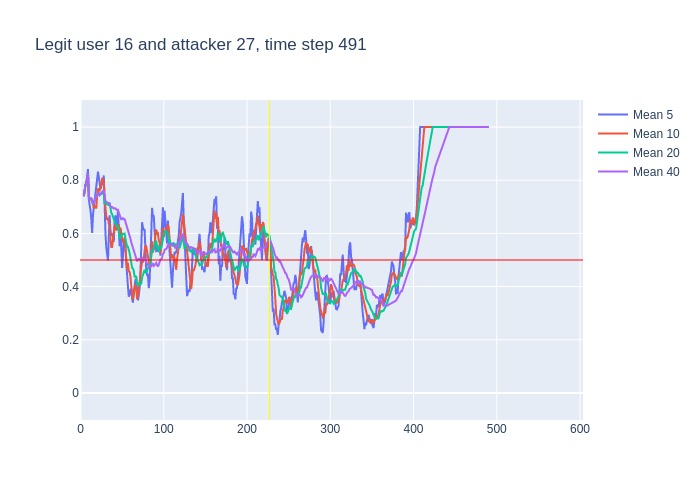

The file beside this chart, header and first rows:
, time, confidence, avg_5_conf, avg_10_conf, avg_20_conf, avg_40_conf, real_user, predicted, user_count
0, 3, 0.74, , , , , 16, 16, 16
1, 4, 0.79, 0.74, 0.74, 0.74, 0.74, 16, 16, 16
2, 5, 0.82, 0.765, 0.765, 0.765, 0.765, 16, 16, 16
3, 6, 0.81, 0.7833, 0.7833, 0.7833, 0.7833, 16, 16, 16
4, 7, 0.88, 0.79, 0.79, 0.79, 0.79, 16, 16, 16
5, 8, 0.91, 0.808, 0.808, 0.808, 0.808, 16, 16, 16
6, 9, 0.22, 0.842, 0.825, 0.825, 0.825, 16, 20, 16
7, 10, 0.63, 0.728, 0.7386, 0.7386, 0.7386, 16, 16, 16
8, 11, 0.79, 0.69, 0.725, 0.725, 0.725, 16, 16, 16
9, 12, 0.72, 0.686, 0.7322, 0.7322, 0.7322, 16, 16, 16
10, 13, 0.65, 0.654, 0.731, 0.731, 0.731, 16, 16, 16
11, 14, 0.56, 0.602, 0.722, 0.7236, 0.7236, 16, 16, 16
12, 15, 0.78, 0.67, 0.699, 0.71, 0.71, 16, 16, 16
13, 16, 0.9, 0.7, 0.695, 0.7154, 0.7154, 16, 16, 16
14, 17, 0.81, 0.722, 0.704, 0.7286, 0.7286, 16, 16, 16
15, 18, 0.88, 0.74, 0.697, 0.734, 0.734, 16, 16, 16
16, 19, 0.71, 0.786, 0.694, 0.7431, 0.7431, 16, 16, 16
17, 20, 0.86, 0.816, 0.743, 0.7412, 0.7412, 16, 16, 16
18, 21, 0.8, 0.832, 0.766, 0.7478, 0.7478, 16, 16, 16
19, 22, 0.63, 0.812, 0.767, 0.7505, 0.7505, 16, 16, 16
20, 23, 0.83, 0.776, 0.758, 0.7445, 0.7445, 16, 16, 16
21, 24, 0.77, 0.766, 0.776, 0.749, 0.7486, 16, 16, 16
22, 25, 0.89, 0.778, 0.797, 0.748, 0.7495, 16, 16, 16
23, 26, 0.86, 0.784, 0.808, 0.7515, 0.7557, 16, 16, 16
24, 27, 0.74, 0.796, 0.804, 0.754, 0.76, 16, 16, 16
25, 28, 0.18, 0.818, 0.797, 0.747, 0.7592, 16, 13, 16
26, 29, 0.32, 0.688, 0.727, 0.7105, 0.7369, 16, 20, 16
27, 30, 0.63, 0.598, 0.688, 0.7155, 0.7215, 16, 16, 16
28, 31, 0.66, 0.546, 0.665, 0.7155, 0.7182, 16, 16, 16
29, 32, 0.7, 0.506, 0.651, 0.709, 0.7162, 16, 16, 16
30, 33, 0.62, 0.498, 0.658, 0.708, 0.7157, 16, 16, 16
31, 34, 0.73, 0.586, 0.637, 0.7065, 0.7126, 16, 16, 16
32, 35, 0.34, 0.668, 0.633, 0.715, 0.7131, 16, 16, 16
33, 36, 0.57, 0.61, 0.578, 0.693, 0.7018, 16, 16, 16
34, 37, 0.74, 0.592, 0.549, 0.6765, 0.6979, 16, 16, 16
35, 38, 0.56, 0.6, 0.549, 0.673, 0.6991, 16, 16, 16
36, 39, 0.63, 0.588, 0.587, 0.657, 0.6953, 16, 16, 16
37, 40, 0.74, 0.568, 0.618, 0.653, 0.6935, 16, 16, 16
38, 41, 0.67, 0.648, 0.629, 0.647, 0.6947, 16, 16, 16
39, 42, 0.54, 0.668, 0.63, 0.6405, 0.6941, 16, 16, 16
40, 43, 0.63, 0.628, 0.614, 0.636, 0.6903, 16, 16, 16
41, 44, 0.84, 0.642, 0.615, 0.626, 0.6875, 16, 16, 16
42, 45, 0.43, 0.684, 0.626, 0.6295, 0.6887, 16, 16, 16
43, 46, 0.32, 0.622, 0.635, 0.6065, 0.679, 16, 16, 16
44, 47, 0.86, 0.552, 0.61, 0.5795, 0.6668, 16, 16, 16
45, 48, 0.31, 0.616, 0.622, 0.5855, 0.6663, 16, 16, 16
46, 49, 0.43, 0.552, 0.597, 0.592, 0.6512, 16, 16, 16
47, 50, 0.66, 0.47, 0.577, 0.5975, 0.6565, 16, 16, 16
48, 51, 0.63, 0.516, 0.569, 0.599, 0.6573, 16, 16, 16
49, 52, 0.73, 0.578, 0.565, 0.5975, 0.6533, 16, 16, 16
50, 53, 0.25, 0.552, 0.584, 0.599, 0.6535, 16, 10, 16
51, 54, 0.17, 0.54, 0.546, 0.5805, 0.6435, 16, 14, 16
52, 55, 0.28, 0.488, 0.479, 0.5525, 0.6337, 16, 16, 16
53, 56, 0.57, 0.412, 0.464, 0.5495, 0.6213, 16, 16, 16
54, 57, 0.54, 0.4, 0.489, 0.5495, 0.613, 16, 16, 16
55, 58, 0.29, 0.362, 0.457, 0.5395, 0.6062, 16, 13, 16
56, 59, 0.26, 0.37, 0.455, 0.526, 0.5915, 16, 16, 16
57, 60, 0.3, 0.388, 0.438, 0.5075, 0.5803, 16, 16, 16
58, 61, 0.38, 0.392, 0.402, 0.4855, 0.5662, 16, 16, 16
59, 62, 0.47, 0.354, 0.377, 0.471, 0.5557, 16, 14, 16
... 428 more rows
